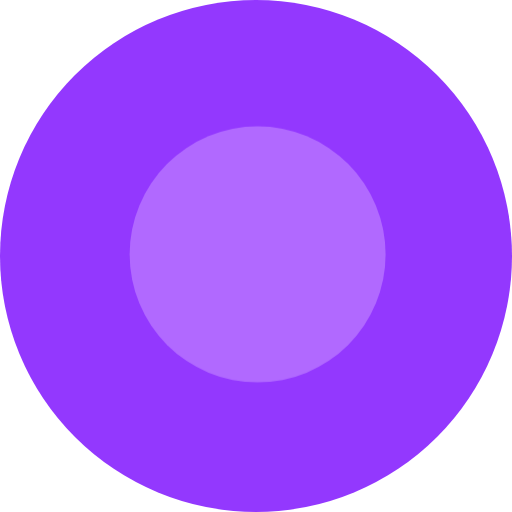
t = 0.00 s
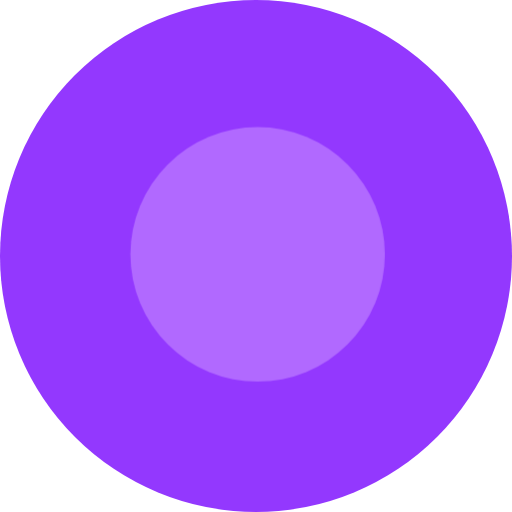
t = 0.25 s
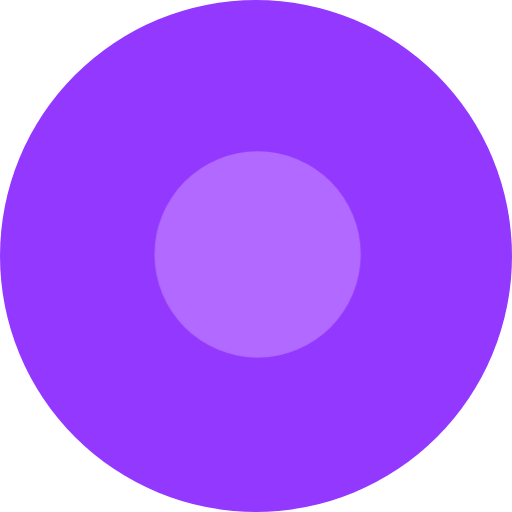
t = 0.75 s
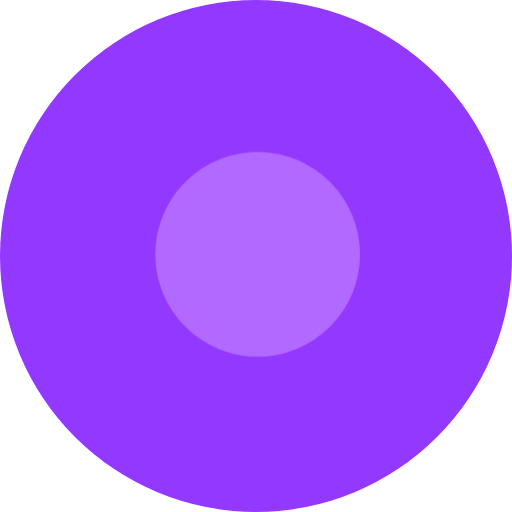
t = 1.00 s
t = 1.25 s: frame unchanged from t = 0.75 s, image omitted
t = 1.75 s: frame unchanged from t = 0.25 s, image omitted

The animated SVG that drew these frames (rendered in a browser with its animation timeline set to each time). Animation: 1 CSS @keyframes rule; one cycle of 2.00 s, repeats indefinitely.

<svg  width="158" height="158" id="eUFsgA6meET1" xmlns="http://www.w3.org/2000/svg" xmlns:xlink="http://www.w3.org/1999/xlink" viewBox="0 0 158 158" shape-rendering="geometricPrecision" text-rendering="geometricPrecision"><style><![CDATA[#eUFsgA6meET3_ts {animation: eUFsgA6meET3_ts__ts 2000ms linear infinite normal forwards}@keyframes eUFsgA6meET3_ts__ts { 0% {transform: translate(79.500000px,78.500000px) scale(1,1);animation-timing-function: cubic-bezier(1,0,0,1)} 50% {transform: translate(79.500000px,78.500000px) scale(0.800000,0.800000);animation-timing-function: cubic-bezier(1,0,0,1)} 100% {transform: translate(79.500000px,78.500000px) scale(1,1)}}]]></style><circle id="eUFsgA6meET2" r="79" transform="matrix(1 0 0 1 79 79)" fill="rgb(147,56,254)" stroke="none" stroke-width="1"/><g id="eUFsgA6meET3_ts" transform="translate(79.500000,78.500000) scale(1,1)"><circle id="eUFsgA6meET3" r="39.500000" transform="translate(0,0)" fill="rgb(177,105,255)" stroke="none" stroke-width="1"/></g></svg>
